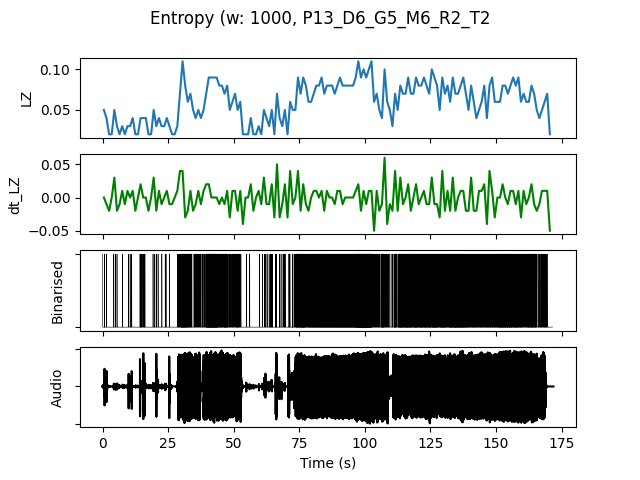

The table this chart was drawn from, first rows:
, t0, LZ, dt_LZ, IOI, nCounts
0.0, 0.0, 0.04983, 0.0, 0.3333, 3
1.0, 1.0, 0.03986, -0.009966, 1.0, 1
2.0, 2.0, 0.01993, -0.01993, 0.0, 0
3.0, 3.0, 0.01993, 0.0, 0.0, 0
4.0, 4.0, 0.04983, 0.0299, 0.5, 2
5.0, 5.0, 0.0299, -0.01993, 1.0, 1
6.0, 6.0, 0.01993, -0.009966, 0.0, 0
7.0, 7.0, 0.0299, 0.009966, 1.0, 1
8.0, 8.0, 0.01993, -0.009966, 0.0, 0
9.0, 9.0, 0.0299, 0.009966, 1.0, 1
10.0, 10.0, 0.0299, 0.0, 1.0, 1
11.0, 11.0, 0.03986, 0.009966, 1.0, 1
12.0, 12.0, 0.01993, -0.01993, 0.0, 0
13.0, 13.0, 0.01993, 0.0, 0.0, 0
14.0, 14.0, 0.03986, 0.01993, 0.25, 4
15.0, 15.0, 0.03986, 0.0, 0.3333, 3
16.0, 16.0, 0.03986, 0.0, 1.0, 1
17.0, 17.0, 0.01993, -0.01993, 0.0, 0
18.0, 18.0, 0.01993, 0.0, 0.0, 0
19.0, 19.0, 0.04983, 0.0299, 0.5, 2
20.0, 20.0, 0.0299, -0.01993, 1.0, 1
21.0, 21.0, 0.03986, 0.009966, 1.0, 1
22.0, 22.0, 0.0299, -0.009966, 1.0, 1
23.0, 23.0, 0.0299, 0.0, 1.0, 1
24.0, 24.0, 0.03986, 0.009966, 1.0, 1
25.0, 25.0, 0.0299, -0.009966, 1.0, 1
26.0, 26.0, 0.01993, -0.009966, 0.0, 0
27.0, 27.0, 0.01993, 0.0, 0.0, 0
28.0, 28.0, 0.0299, 0.009966, 1.0, 1
29.0, 29.0, 0.06976, 0.03986, 0.25, 4
30.0, 30.0, 0.1096, 0.03986, 0.1, 10
31.0, 31.0, 0.07973, -0.0299, 0.1111, 9
32.0, 32.0, 0.05979, -0.01993, 0.1667, 6
33.0, 33.0, 0.06976, 0.009966, 0.2, 5
34.0, 34.0, 0.04983, -0.01993, 0.5, 2
35.0, 35.0, 0.03986, -0.009966, 0.3333, 3
36.0, 36.0, 0.04983, 0.009966, 0.3333, 3
37.0, 37.0, 0.03986, -0.009966, 0.5, 2
38.0, 38.0, 0.04983, 0.009966, 0.5, 2
39.0, 39.0, 0.06976, 0.01993, 0.1667, 6
40.0, 40.0, 0.08969, 0.01993, 0.09091, 11
41.0, 41.0, 0.08969, 0.0, 0.1, 10
42.0, 42.0, 0.08969, 0.0, 0.1, 10
43.0, 43.0, 0.08969, 0.0, 0.1111, 9
44.0, 44.0, 0.07973, -0.009966, 0.1667, 6
45.0, 45.0, 0.07973, 0.0, 0.1667, 6
46.0, 46.0, 0.06976, -0.009966, 0.1667, 6
47.0, 47.0, 0.07973, 0.009966, 0.1429, 7
48.0, 48.0, 0.04983, -0.0299, 0.3333, 3
49.0, 49.0, 0.05979, 0.009966, 0.3333, 3
50.0, 50.0, 0.06976, 0.009966, 0.25, 4
51.0, 51.0, 0.04983, -0.01993, 0.2, 5
52.0, 52.0, 0.05979, 0.009966, 0.3333, 3
53.0, 53.0, 0.01993, -0.03986, 0.0, 0
54.0, 54.0, 0.01993, 0.0, 1.0, 1
55.0, 55.0, 0.01993, 0.0, 0.0, 0
56.0, 56.0, 0.03986, 0.01993, 1.0, 1
57.0, 57.0, 0.01993, -0.01993, 0.0, 0
58.0, 58.0, 0.01993, 0.0, 0.0, 0
59.0, 59.0, 0.0299, 0.009966, 1.0, 1
... 111 more rows
